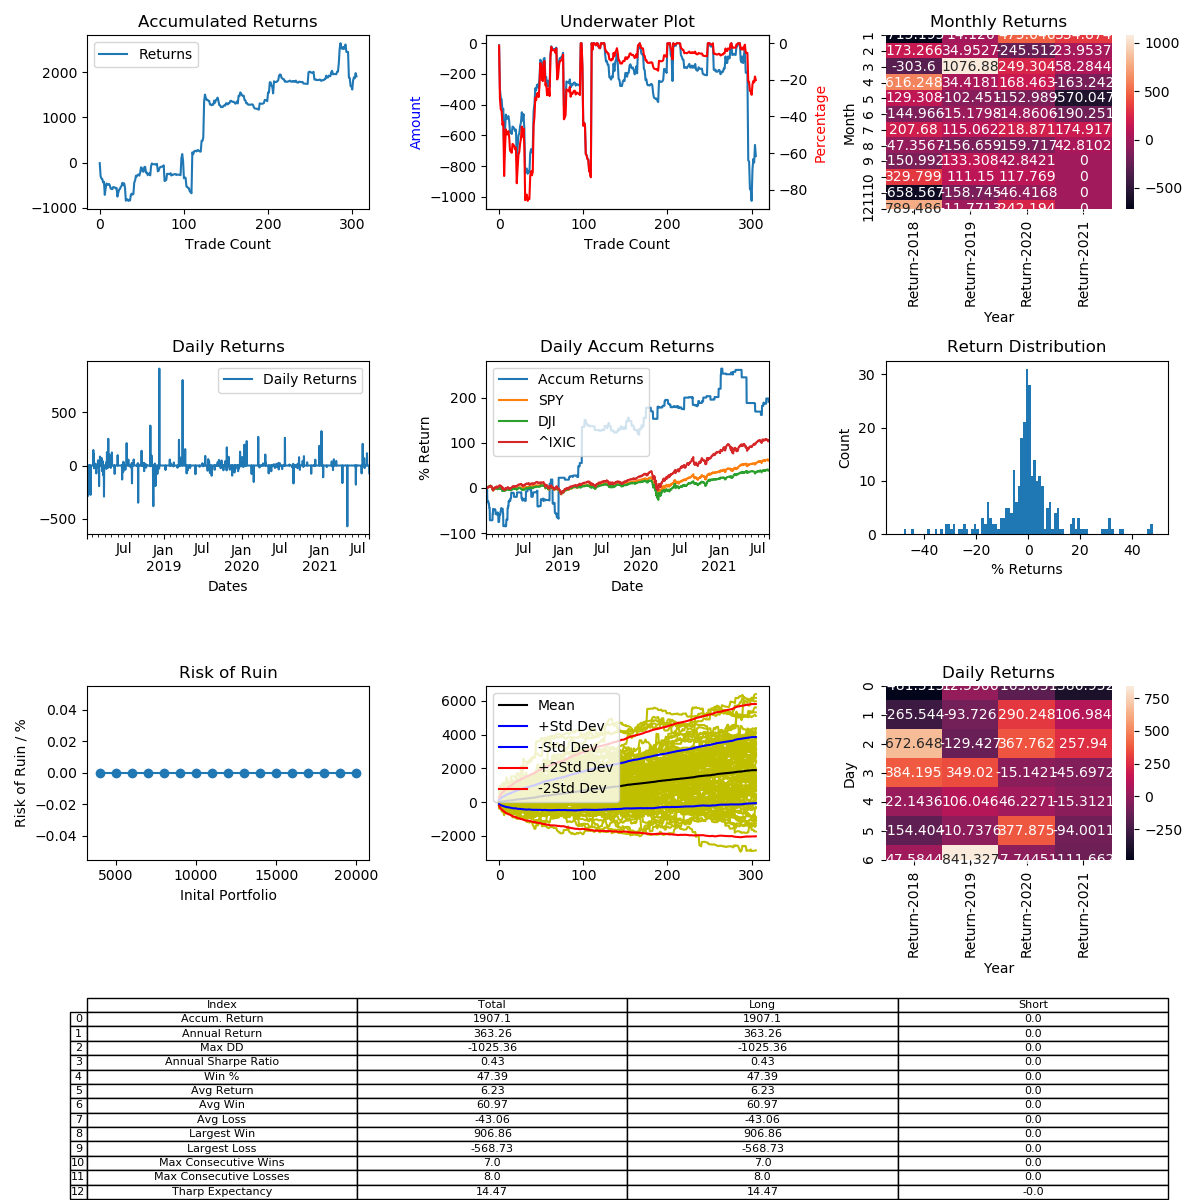

Source data for this figure (header and first rows):
, Entry Time, Exit Time, Symbol, Direction, Entry, Exit
0, 2018-01-07 06:00:00, 2018-01-12 22:20:00, BCHUSD, LONG, 2637, 2602
1, 2018-01-13 02:40:00, 2018-01-18 17:40:00, BCHUSD, LONG, 2593, 1853
2, 2018-01-18 20:00:00, 2018-01-20 00:40:00, BCHUSD, LONG, 1879, 1773
3, 2018-01-21 04:00:00, 2018-01-21 04:20:00, BCHUSD, LONG, 1919, 1900
4, 2018-01-22 03:20:00, 2018-01-23 03:40:00, BCHUSD, LONG, 1762, 1629
5, 2018-01-24 06:00:00, 2018-01-24 10:00:00, BCHUSD, LONG, 1599, 1622
6, 2018-01-24 19:40:00, 2018-02-02 19:40:00, BCHUSD, LONG, 1630, 1158
7, 2018-02-06 18:20:00, 2018-02-07 18:00:00, BCHUSD, LONG, 895.4, 1025
8, 2018-02-09 01:20:00, 2018-02-10 04:40:00, BCHUSD, LONG, 1206, 1334
9, 2018-02-10 13:40:00, 2018-02-11 19:20:00, BCHUSD, LONG, 1286, 1252
10, 2018-02-12 07:00:00, 2018-02-13 18:20:00, BCHUSD, LONG, 1242, 1242
11, 2018-02-16 14:20:00, 2018-02-17 11:40:00, BCHUSD, LONG, 1495, 1520
12, 2018-02-19 19:00:00, 2018-02-20 22:20:00, BCHUSD, LONG, 1522, 1474
13, 2018-02-21 01:20:00, 2018-02-21 20:00:00, BCHUSD, LONG, 1399, 1296
14, 2018-02-25 20:00:00, 2018-02-25 20:40:00, BCHUSD, LONG, 1169, 1165
15, 2018-02-26 21:20:00, 2018-02-26 23:20:00, BCHUSD, LONG, 1257, 1247
16, 2018-02-28 15:00:00, 2018-03-02 03:40:00, BCHUSD, LONG, 1220, 1279
17, 2018-03-03 02:20:00, 2018-03-03 07:20:00, BCHUSD, LONG, 1286, 1280
18, 2018-03-03 12:20:00, 2018-03-03 18:40:00, BCHUSD, LONG, 1284, 1276
19, 2018-03-03 22:40:00, 2018-03-04 05:20:00, BCHUSD, LONG, 1262, 1239
20, 2018-03-04 19:00:00, 2018-03-04 23:40:00, BCHUSD, LONG, 1268, 1280
21, 2018-03-05 13:40:00, 2018-03-09 01:20:00, BCHUSD, LONG, 1277, 1031
22, 2018-03-09 19:40:00, 2018-03-10 11:40:00, BCHUSD, LONG, 969.2, 1050
23, 2018-03-10 12:00:00, 2018-03-12 09:40:00, BCHUSD, LONG, 1051, 1125
24, 2018-03-12 21:20:00, 2018-03-13 02:00:00, BCHUSD, LONG, 1040, 1055
25, 2018-03-15 04:20:00, 2018-03-15 09:20:00, BCHUSD, LONG, 888.6, 929.8
26, 2018-03-15 12:40:00, 2018-03-17 17:00:00, BCHUSD, LONG, 937.6, 962
27, 2018-03-18 11:20:00, 2018-03-19 17:40:00, BCHUSD, LONG, 898.1, 956
28, 2018-03-20 23:40:00, 2018-03-22 17:00:00, BCHUSD, LONG, 1062, 1004
29, 2018-03-23 02:40:00, 2018-03-24 20:40:00, BCHUSD, LONG, 970.9, 1012
30, 2018-03-26 08:20:00, 2018-03-28 04:20:00, BCHUSD, LONG, 970, 878.7
31, 2018-03-28 19:20:00, 2018-04-06 20:40:00, BCHUSD, LONG, 856.4, 607.6
32, 2018-04-07 14:00:00, 2018-04-08 08:00:00, BCHUSD, LONG, 628, 645.7
33, 2018-04-08 11:00:00, 2018-04-08 16:40:00, BCHUSD, LONG, 648.9, 650.2
34, 2018-04-08 21:00:00, 2018-04-09 22:40:00, BCHUSD, LONG, 651.1, 629.0
35, 2018-04-10 05:20:00, 2018-04-10 20:40:00, BCHUSD, LONG, 639.9, 649.2
36, 2018-04-11 02:00:00, 2018-04-11 12:40:00, BCHUSD, LONG, 652.0, 648.8
37, 2018-04-11 15:40:00, 2018-04-13 04:40:00, BCHUSD, LONG, 653.4, 735.6
38, 2018-04-13 05:20:00, 2018-04-15 07:40:00, BCHUSD, LONG, 735.6, 753.9
39, 2018-04-15 12:20:00, 2018-04-16 22:40:00, BCHUSD, LONG, 776.6, 759
40, 2018-04-17 03:40:00, 2018-04-17 10:40:00, BCHUSD, LONG, 762, 776.0
41, 2018-04-17 11:20:00, 2018-04-20 08:40:00, BCHUSD, LONG, 779.2, 974.2
42, 2018-04-20 16:00:00, 2018-04-22 00:20:00, BCHUSD, LONG, 1081, 1130
43, 2018-04-22 21:00:00, 2018-04-23 18:00:00, BCHUSD, LONG, 1239, 1368
44, 2018-04-23 20:20:00, 2018-04-25 03:00:00, BCHUSD, LONG, 1389, 1370
45, 2018-04-26 03:00:00, 2018-04-27 02:20:00, BCHUSD, LONG, 1355, 1403
46, 2018-04-29 01:00:00, 2018-04-30 00:00:00, BCHUSD, LONG, 1430, 1435
47, 2018-04-30 00:40:00, 2018-04-30 04:40:00, BCHUSD, LONG, 1435, 1403
48, 2018-04-30 15:20:00, 2018-05-04 05:20:00, BCHUSD, LONG, 1385, 1469
49, 2018-05-05 02:40:00, 2018-05-06 13:40:00, BCHUSD, LONG, 1524, 1710
50, 2018-05-15 23:20:00, 2018-05-16 01:00:00, BCHUSD, LONG, 1338, 1323
51, 2018-05-17 04:00:00, 2018-05-18 09:20:00, BCHUSD, LONG, 1310, 1207
52, 2018-05-31 09:00:00, 2018-05-31 15:20:00, BCHUSD, LONG, 1012, 1005
53, 2018-05-31 20:20:00, 2018-06-09 22:20:00, BCHUSD, LONG, 1000, 1104
54, 2018-06-21 00:00:00, 2018-06-21 06:40:00, BCHUSD, LONG, 891.7, 895.4
55, 2018-06-21 09:40:00, 2018-06-23 03:00:00, BCHUSD, LONG, 881.6, 766
56, 2018-06-23 15:40:00, 2018-06-23 20:40:00, BCHUSD, LONG, 749.0, 754.3
57, 2018-06-26 12:00:00, 2018-06-27 07:20:00, BCHUSD, LONG, 744.4, 699.3
58, 2018-06-27 18:20:00, 2018-07-06 01:20:00, BCHUSD, LONG, 707.5, 732.5
59, 2018-07-06 18:40:00, 2018-07-06 22:00:00, BCHUSD, LONG, 726, 726.5
... 246 more rows
